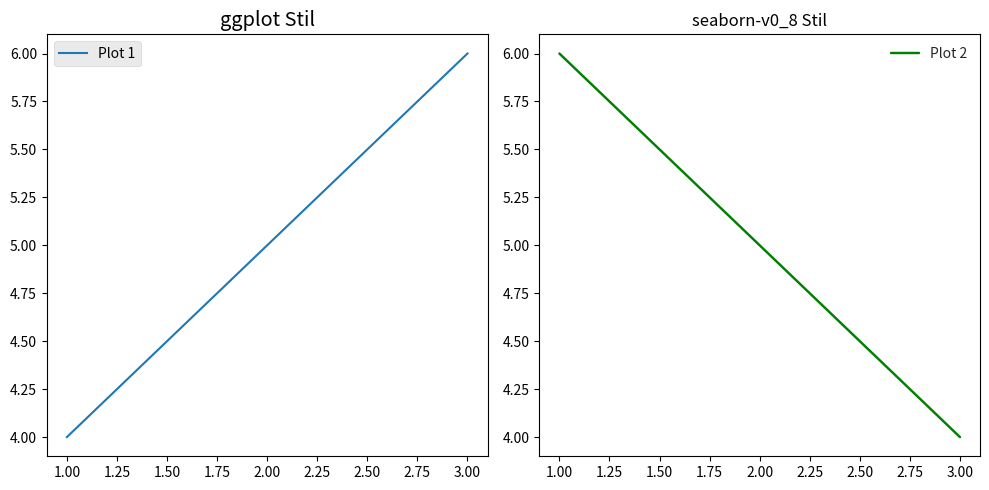

Python code for this plot:
import matplotlib.pyplot as plt

# Erstelle die Subplots
fig, (ax1, ax2) = plt.subplots(1, 2, figsize=(10, 5))

# Verwende den Stil 'ggplot' für den ersten Subplot
with plt.style.context('ggplot'):
    ax1.plot([1, 2, 3], [4, 5, 6], label='Plot 1')
    ax1.set_title('ggplot Stil')
    ax1.legend()

# Verwende den Stil 'seaborn-v0_8' für den zweiten Subplot
with plt.style.context('seaborn-v0_8'):
    ax2.plot([1, 2, 3], [6, 5, 4], label='Plot 2', color='green')
    ax2.set_title('seaborn-v0_8 Stil')
    ax2.legend()

# Zeige das Diagramm an
plt.tight_layout()
plt.show()
